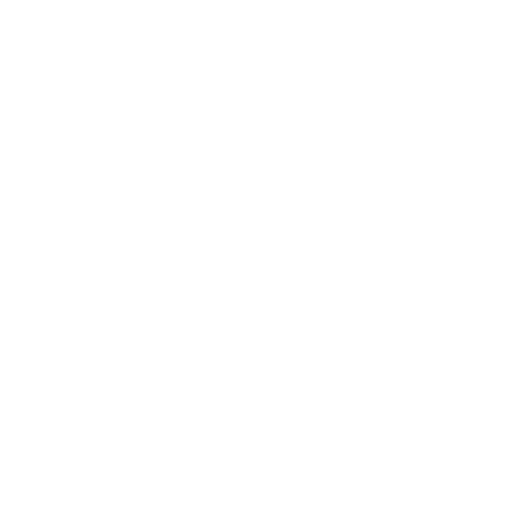
t = 0.00 s
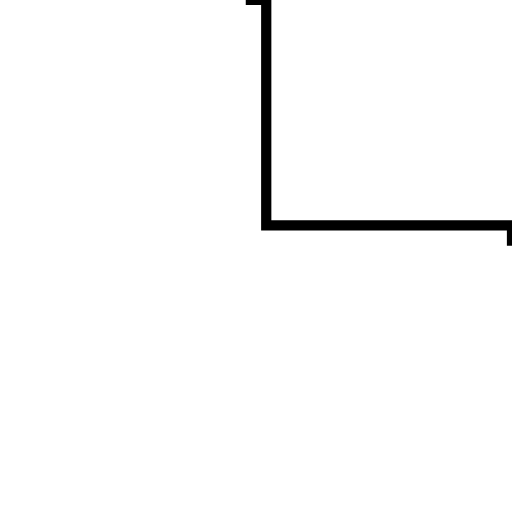
t = 1.50 s
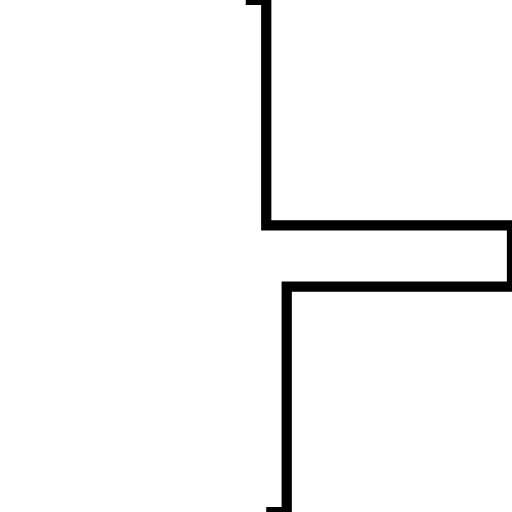
t = 3.00 s
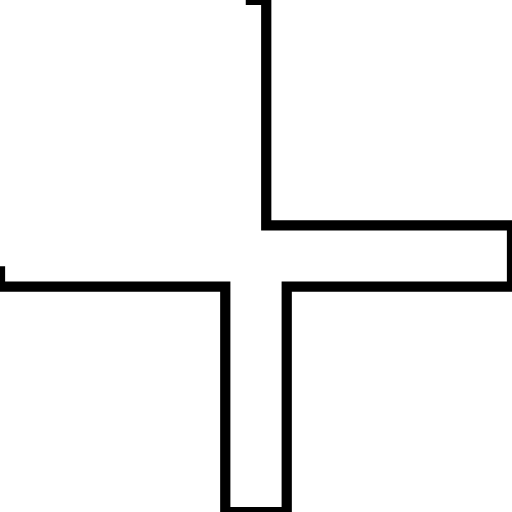
t = 4.50 s
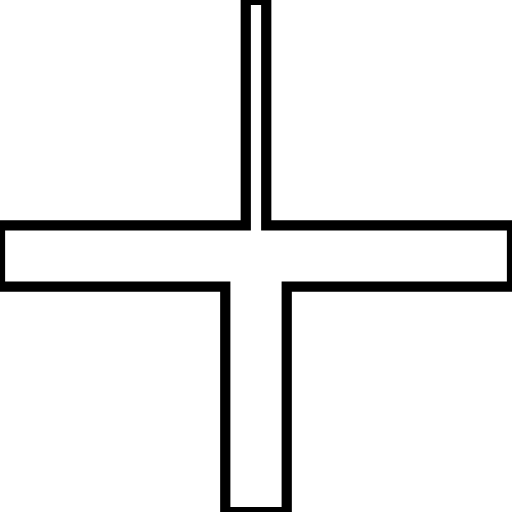
t = 6.00 s

The animated SVG that drew these frames (rendered in a browser with its animation timeline set to each time). Animation: 1 SMIL element (animate=1); one cycle of 6.00 s.

<?xml version='1.0' encoding='utf-8'?>
<svg viewBox="0.0 -6.0 50.0 50.0" version="1.1" xmlns="http://www.w3.org/2000/svg"><rect x="-1000" y="-1000" width="2000" height="2000" stroke="white" fill="white" /><g style="fill:none;stroke:#000000;stroke-width:1"><path d="M 24.0 -44.0 L 26.0 -44.0 L 26.0 -22.0 L 50.0 -22.0 L 50.0 -16.0 L 28.0 -16.0 L 28.0 6.0 L 22.0 6.0 L 22.0 -16.0 L 0.0 -16.0 L 0.0 -22.0 L 24.0 -22.0 Z" transform="translate(0.0 38.0)" stroke-dasharray="200.0" stroke-dashoffset="200.0"><animate attributeName="stroke-dashoffset" from="200.0" to="0" dur="6.0s" begin="0s" fill="freeze" /></path></g></svg>
